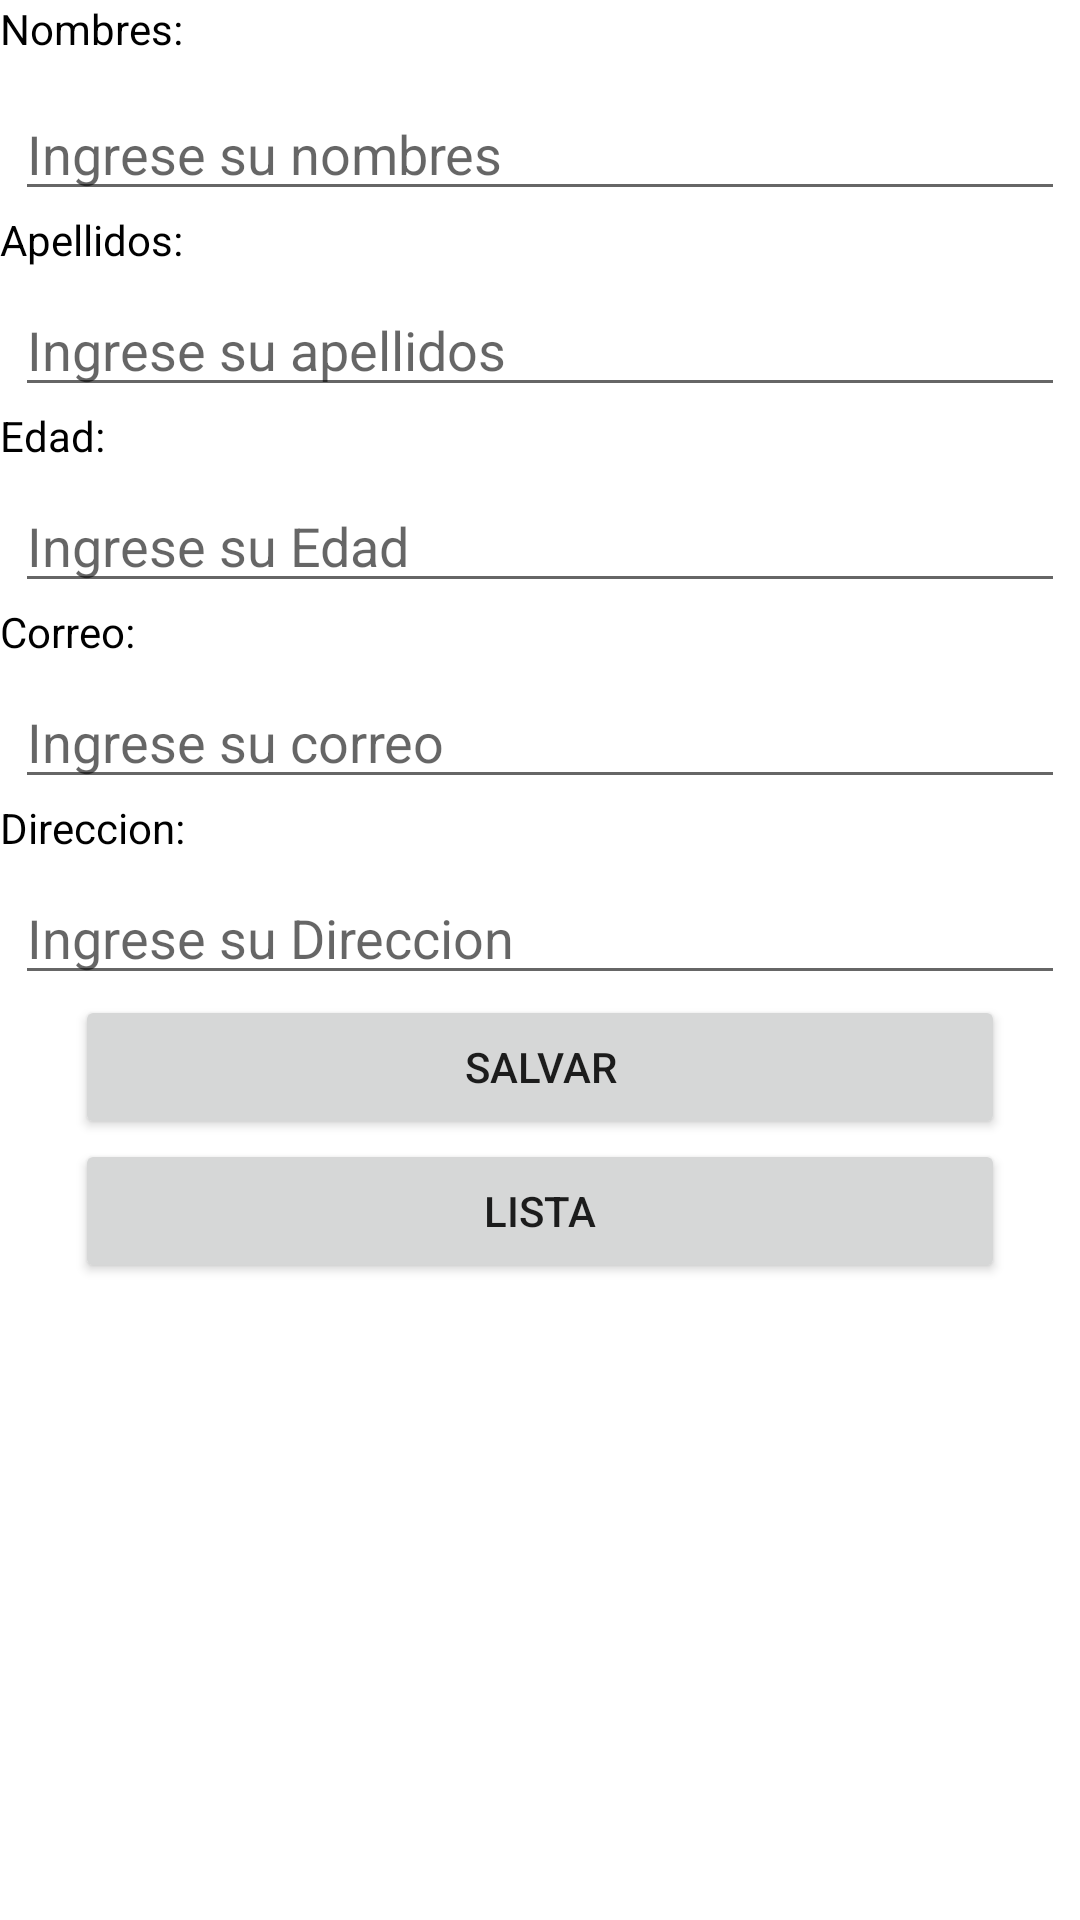

Produce the Android XML layout that renders to this screen, including the resource entries it uses.
<!-- AndroidManifest.xml: application theme Theme.PM011PTAREA32023 -->
<!-- res/layout/activity_main.xml -->
<?xml version="1.0" encoding="utf-8"?>
<LinearLayout xmlns:android="http://schemas.android.com/apk/res/android"
    xmlns:app="http://schemas.android.com/apk/res-auto"
    xmlns:tools="http://schemas.android.com/tools"
    android:layout_width="match_parent"
    android:layout_height="match_parent"
    android:orientation="vertical"
    tools:context=".MainActivity">

    <TextView
        android:layout_width="wrap_content"
        android:layout_height="wrap_content"
        android:text="Nombres:"
        android:textColor="@color/black" />

    <EditText
        android:id="@+id/nombres"
        android:layout_width="match_parent"
        android:layout_height="wrap_content"
        android:layout_marginStart="5dp"
        android:layout_marginTop="10dp"
        android:layout_marginEnd="5dp"
        android:ems="10"
        android:hint="Ingrese su nombres"
        android:inputType="textPersonName"
        app:layout_constraintEnd_toEndOf="parent"
        app:layout_constraintStart_toStartOf="parent"
        app:layout_constraintTop_toTopOf="parent" />

    <TextView
        android:layout_width="wrap_content"
        android:layout_height="wrap_content"
        android:text="Apellidos:"
        android:textColor="@color/black" />

    <EditText
        android:id="@+id/apellidos"
        android:layout_width="match_parent"
        android:layout_height="wrap_content"
        android:layout_marginStart="5dp"
        android:layout_marginTop="5dp"
        android:layout_marginEnd="5dp"
        android:ems="10"
        android:hint="Ingrese su apellidos"
        android:inputType="textPersonName"
        app:layout_constraintEnd_toEndOf="parent"
        app:layout_constraintStart_toStartOf="parent"
        app:layout_constraintTop_toBottomOf="@+id/nombres" />

    <TextView
        android:layout_width="wrap_content"
        android:layout_height="wrap_content"
        android:text="Edad:"
        android:textColor="@color/black" />

    <EditText
        android:id="@+id/edad"
        android:layout_width="match_parent"
        android:layout_height="wrap_content"
        android:layout_marginStart="5dp"
        android:layout_marginTop="5dp"
        android:layout_marginEnd="5dp"
        android:inputType="number"
        android:maxLength="2"
        android:ems="10"
        android:hint="Ingrese su Edad"
        app:layout_constraintEnd_toEndOf="parent"
        app:layout_constraintStart_toStartOf="parent"
        app:layout_constraintTop_toBottomOf="@+id/correo" />

    <TextView
        android:layout_width="wrap_content"
        android:layout_height="wrap_content"
        android:text="Correo:"
        android:textColor="@color/black" />

    <EditText
        android:id="@+id/correo"
        android:layout_width="match_parent"
        android:layout_height="wrap_content"
        android:layout_marginStart="5dp"
        android:layout_marginTop="5dp"
        android:layout_marginEnd="5dp"
        android:ems="10"
        android:hint="Ingrese su correo"
        android:inputType="textEmailAddress"
        app:layout_constraintEnd_toEndOf="parent"
        app:layout_constraintStart_toStartOf="parent"
        app:layout_constraintTop_toBottomOf="@+id/apellidos" />

    <TextView
        android:layout_width="wrap_content"
        android:layout_height="wrap_content"
        android:text="Direccion:"
        android:textColor="@color/black" />

    <EditText
        android:id="@+id/direccion"
        android:layout_width="match_parent"
        android:layout_height="wrap_content"
        android:layout_marginStart="5dp"
        android:layout_marginTop="5dp"
        android:layout_marginEnd="5dp"
        android:ems="10"
        android:hint="Ingrese su Direccion"
        android:inputType="textEmailAddress"
        app:layout_constraintEnd_toEndOf="parent"
        app:layout_constraintStart_toStartOf="parent"
        app:layout_constraintTop_toBottomOf="@+id/apellidos" />

    <Button
        android:id="@+id/btnagregar"
        android:layout_width="match_parent"
        android:layout_height="wrap_content"
        android:layout_marginStart="25dp"
        android:layout_marginEnd="25dp"
        android:text="Salvar"
        app:layout_constraintEnd_toEndOf="parent"
        app:layout_constraintHorizontal_bias="0.0"
        app:layout_constraintStart_toStartOf="parent"
        app:layout_constraintTop_toBottomOf="@+id/edad" />

    <Button
        android:id="@+id/btnlista"
        android:layout_width="match_parent"
        android:layout_height="wrap_content"
        android:layout_marginStart="25dp"
        android:layout_marginEnd="25dp"
        android:text="Lista"
        app:layout_constraintEnd_toEndOf="parent"
        app:layout_constraintHorizontal_bias="0.0"
        app:layout_constraintStart_toStartOf="parent"
        app:layout_constraintTop_toBottomOf="@+id/edad" />

</LinearLayout>
<!-- resources referenced by this layout -->
<resources>
  <style name="Theme.PM011PTAREA32023" parent="Theme.MaterialComponents.DayNight.DarkActionBar">
          
          <item name="colorPrimary">@color/purple_500</item>
          <item name="colorPrimaryVariant">@color/purple_700</item>
          <item name="colorOnPrimary">@color/white</item>
          
          <item name="colorSecondary">@color/teal_200</item>
          <item name="colorSecondaryVariant">@color/teal_700</item>
          <item name="colorOnSecondary">@color/black</item>
          
          <item name="android:statusBarColor">?attr/colorPrimaryVariant</item>
          
      </style>
  <!-- not gathered from this repository: default colours our renderer supplied (Android Studio template values) -->
  <color name="purple_500">#FF6200EE</color>
  <color name="purple_700">#FF3700B3</color>
  <color name="teal_200">#FF03DAC5</color>
  <color name="teal_700">#FF018786</color>
  <color name="black">#FF000000</color>
  <color name="white">#FFFFFFFF</color>
</resources>
